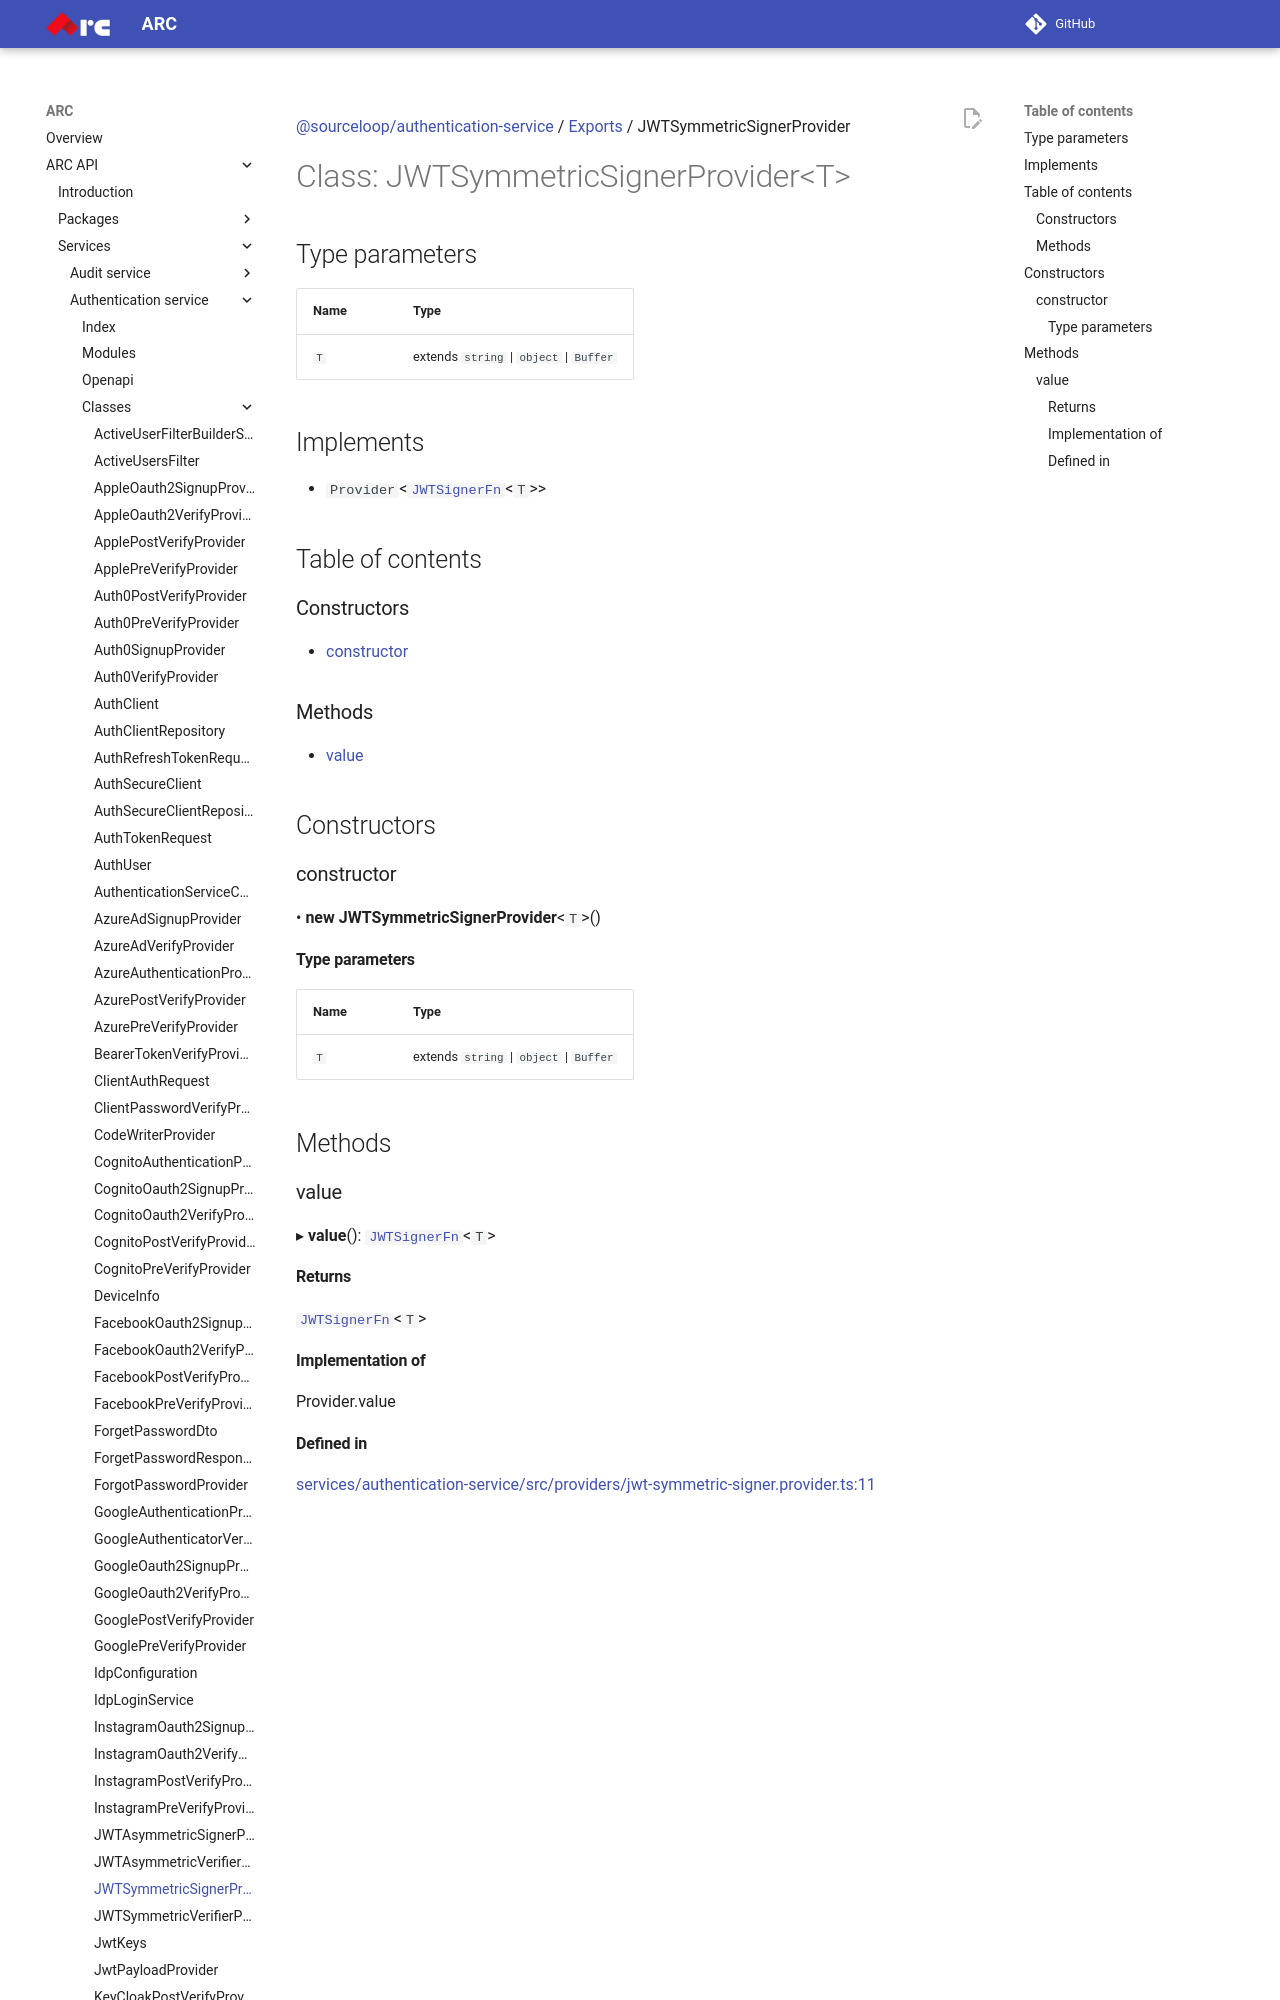

repository: sourcefuse/arc-docs · page: arc-api-docs/services/authentication-service/classes/JWTSymmetricSignerProvider/index.html · generator: mkdocs

[@sourceloop/authentication-service](../README.md) / [Exports](../modules.md) / JWTSymmetricSignerProvider

# Class: JWTSymmetricSignerProvider<T\>

## Type parameters

| Name | Type |
| :------ | :------ |
| `T` | extends `string` \| `object` \| `Buffer` |

## Implements

- `Provider`<[`JWTSignerFn`](../modules.md#jwtsignerfn)<`T`\>\>

## Table of contents

### Constructors

- [constructor](JWTSymmetricSignerProvider.md#constructor)

### Methods

- [value](JWTSymmetricSignerProvider.md#value)
